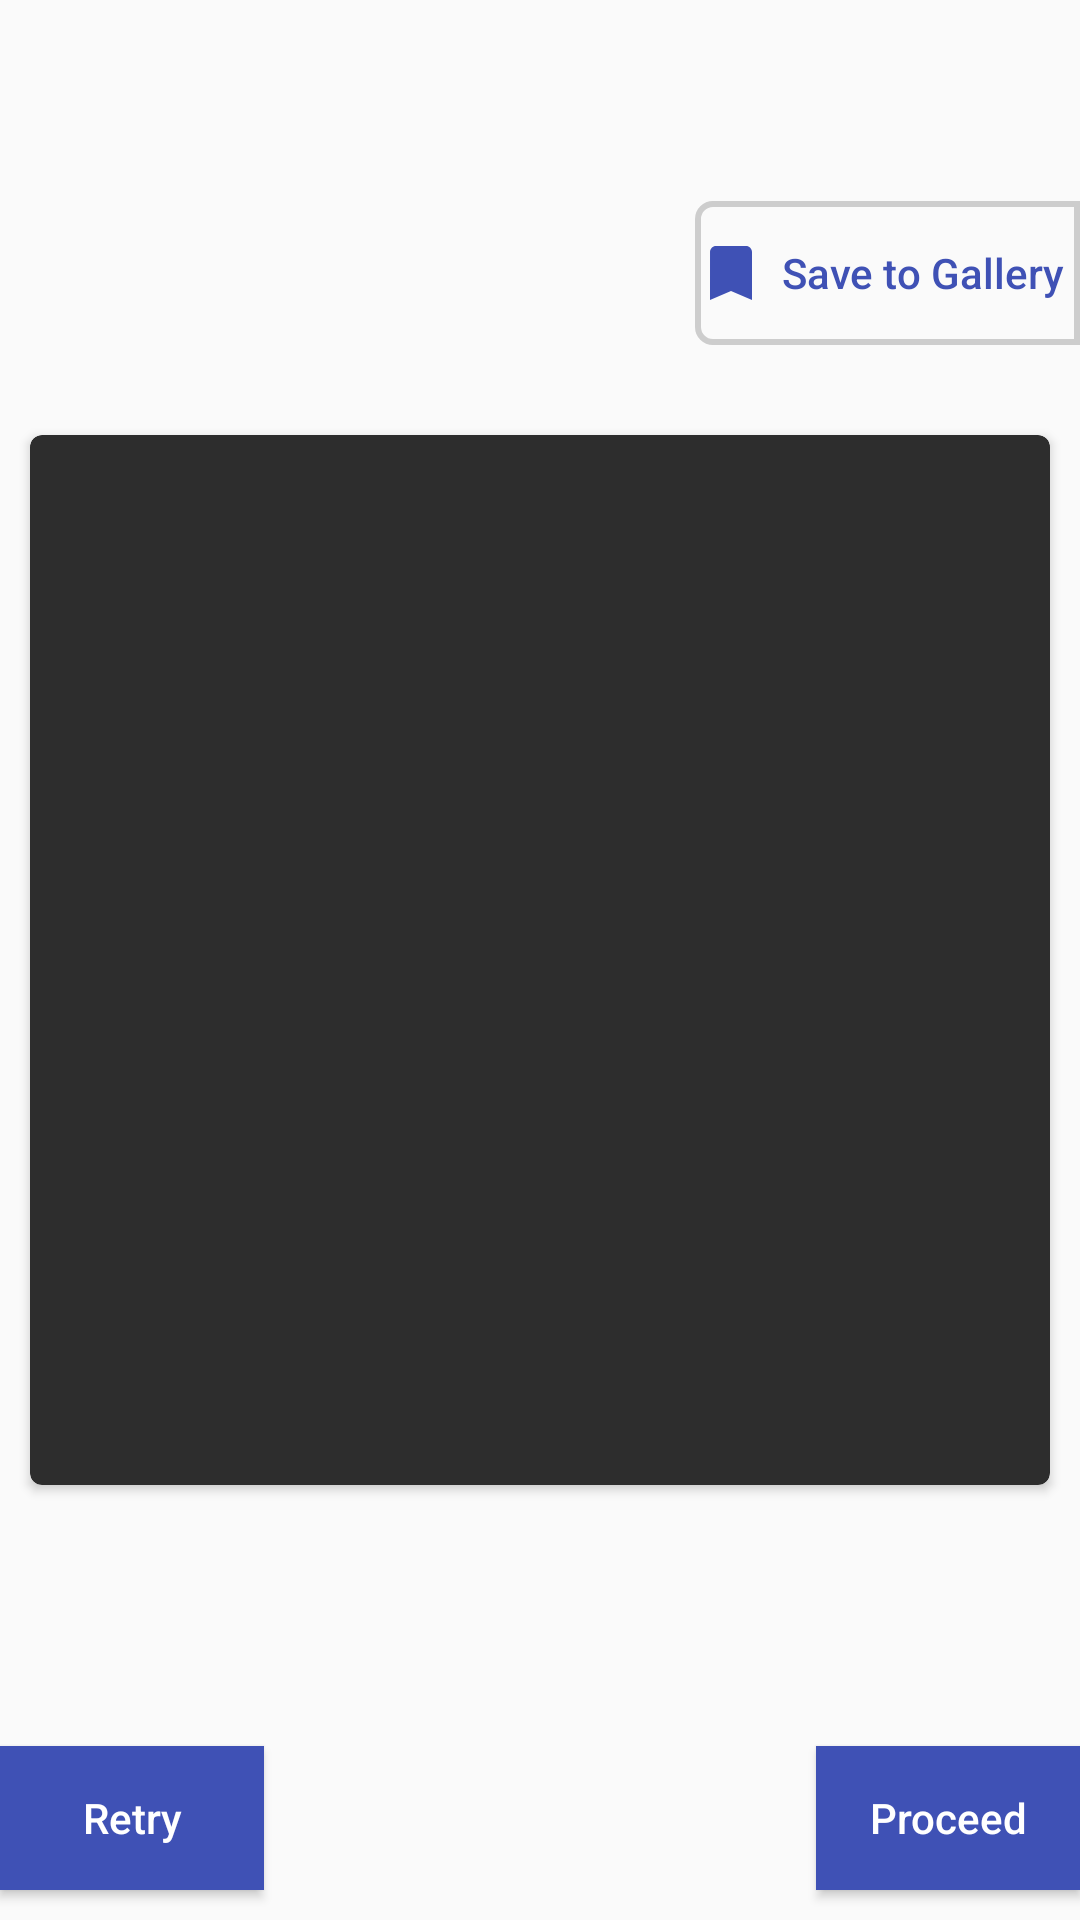

Layout XML and referenced resources for this Android screen:
<!-- AndroidManifest.xml: application theme AppTheme -->
<!-- res/layout/display_image.xml -->
<?xml version="1.0" encoding="utf-8"?>
<RelativeLayout xmlns:android="http://schemas.android.com/apk/res/android"
    android:layout_width="match_parent"
    android:layout_height="match_parent"
    xmlns:app="http://schemas.android.com/apk/res-auto">

    <Button
        android:id="@+id/saveButton"
        android:layout_width="wrap_content"
        android:layout_height="wrap_content"
        android:layout_above="@+id/card_view"
        android:layout_alignParentRight="true"
        android:layout_marginBottom="10dp"
        android:background="@drawable/button_border"
        android:drawableLeft="@drawable/ic_save"
        android:drawablePadding="5dp"
        android:onClick="saveNewImageToGallery"
        android:paddingRight="5dp"
        android:text="Save to Gallery"
        android:textAllCaps="false"
        android:textColor="@color/colorPrimary"
        android:drawableStart="@drawable/ic_save" />

    <android.support.v7.widget.CardView
        xmlns:card_view="http://schemas.android.com/apk/res-auto"
        android:id="@+id/card_view"
        android:layout_gravity="center"
        android:layout_width="match_parent"
        android:layout_height="350dp"
        android:backgroundTint="@color/cardView_background"
        android:layout_marginTop="20dp"
        android:layout_marginBottom="20dp"
        android:layout_marginRight="10dp"
        android:layout_marginLeft="10dp"
        android:layout_centerInParent="true"
        card_view:cardCornerRadius="4dp">

    <ImageView
        android:id="@+id/imageView"
        android:layout_width="match_parent"
        android:layout_height="match_parent"
        />

    </android.support.v7.widget.CardView>



    <Button
        android:id="@+id/retryButton"
        android:layout_marginTop="5dp"
        android:layout_alignParentBottom="true"
        android:layout_marginBottom="10dp"
        android:onClick="finishActivity"
        android:text="Retry"
        android:textAllCaps="false"
        android:layout_width="wrap_content"
        android:layout_height="wrap_content" />


    <ImageView
        android:src="@drawable/ic_crop"
        android:onClick="cropImage"
        android:layout_width="40dp"
        android:layout_height="40dp"
        android:layout_alignParentBottom="true"
        android:layout_centerHorizontal="true"
        android:layout_marginBottom="15dp"
        />



    <Button
        android:id="@+id/proceedButton"
        android:layout_alignParentRight="true"
        android:layout_alignParentBottom="true"
        android:layout_marginBottom="10dp"
        android:onClick="imageProcessing"
        android:text="Proceed"
        android:textAllCaps="false"
        android:layout_width="wrap_content"
        android:layout_height="wrap_content" />




</RelativeLayout>
<!-- resources referenced by this layout -->
<resources>
  <color name="cardView_background">#2d2d2d</color>
  <color name="colorPrimary">#3F51B5</color>
  <!-- drawable button_border (drawable) -->
  <?xml version="1.0" encoding="utf-8"?>
  <shape xmlns:android="http://schemas.android.com/apk/res/android"
      android:shape="rectangle" >
      <stroke
          android:width="2dp"
          android:color="#cdcdcd" />
  
      <corners
          android:bottomLeftRadius="5dp"
          android:topLeftRadius="5dp"
          />
  
  </shape>
  <!-- drawable ic_save (drawable) -->
  <vector xmlns:android="http://schemas.android.com/apk/res/android"
          android:width="24dp"
          android:height="24dp"
          android:viewportWidth="24.0"
          android:viewportHeight="24.0">
      <path
          android:fillColor="#3F51B5"
          android:pathData="M17,3H7c-1.1,0 -1.99,0.9 -1.99,2L5,21l7,-3 7,3V5c0,-1.1 -0.9,-2 -2,-2z"/>
  </vector>
  <style name="AppTheme" parent="Theme.AppCompat.Light.NoActionBar">
          
          <item name="colorPrimary">@color/colorPrimary</item>
          <item name="colorPrimaryDark">@color/colorPrimaryDark</item>
          <item name="colorAccent">@color/colorAccent</item>
          <item name="buttonStyle">@style/ButtonTheme</item>
  
      </style>
  <color name="colorPrimaryDark">#303F9F</color>
  <color name="colorAccent">#FF4081</color>
  <style name="ButtonTheme" parent="Base.Widget.AppCompat.Button">
          <item name="android:background">@color/colorPrimary</item>
          <item name="android:textColor">@color/whiteColor</item>
      </style>
  <color name="whiteColor">#FFFFFF</color>
</resources>
